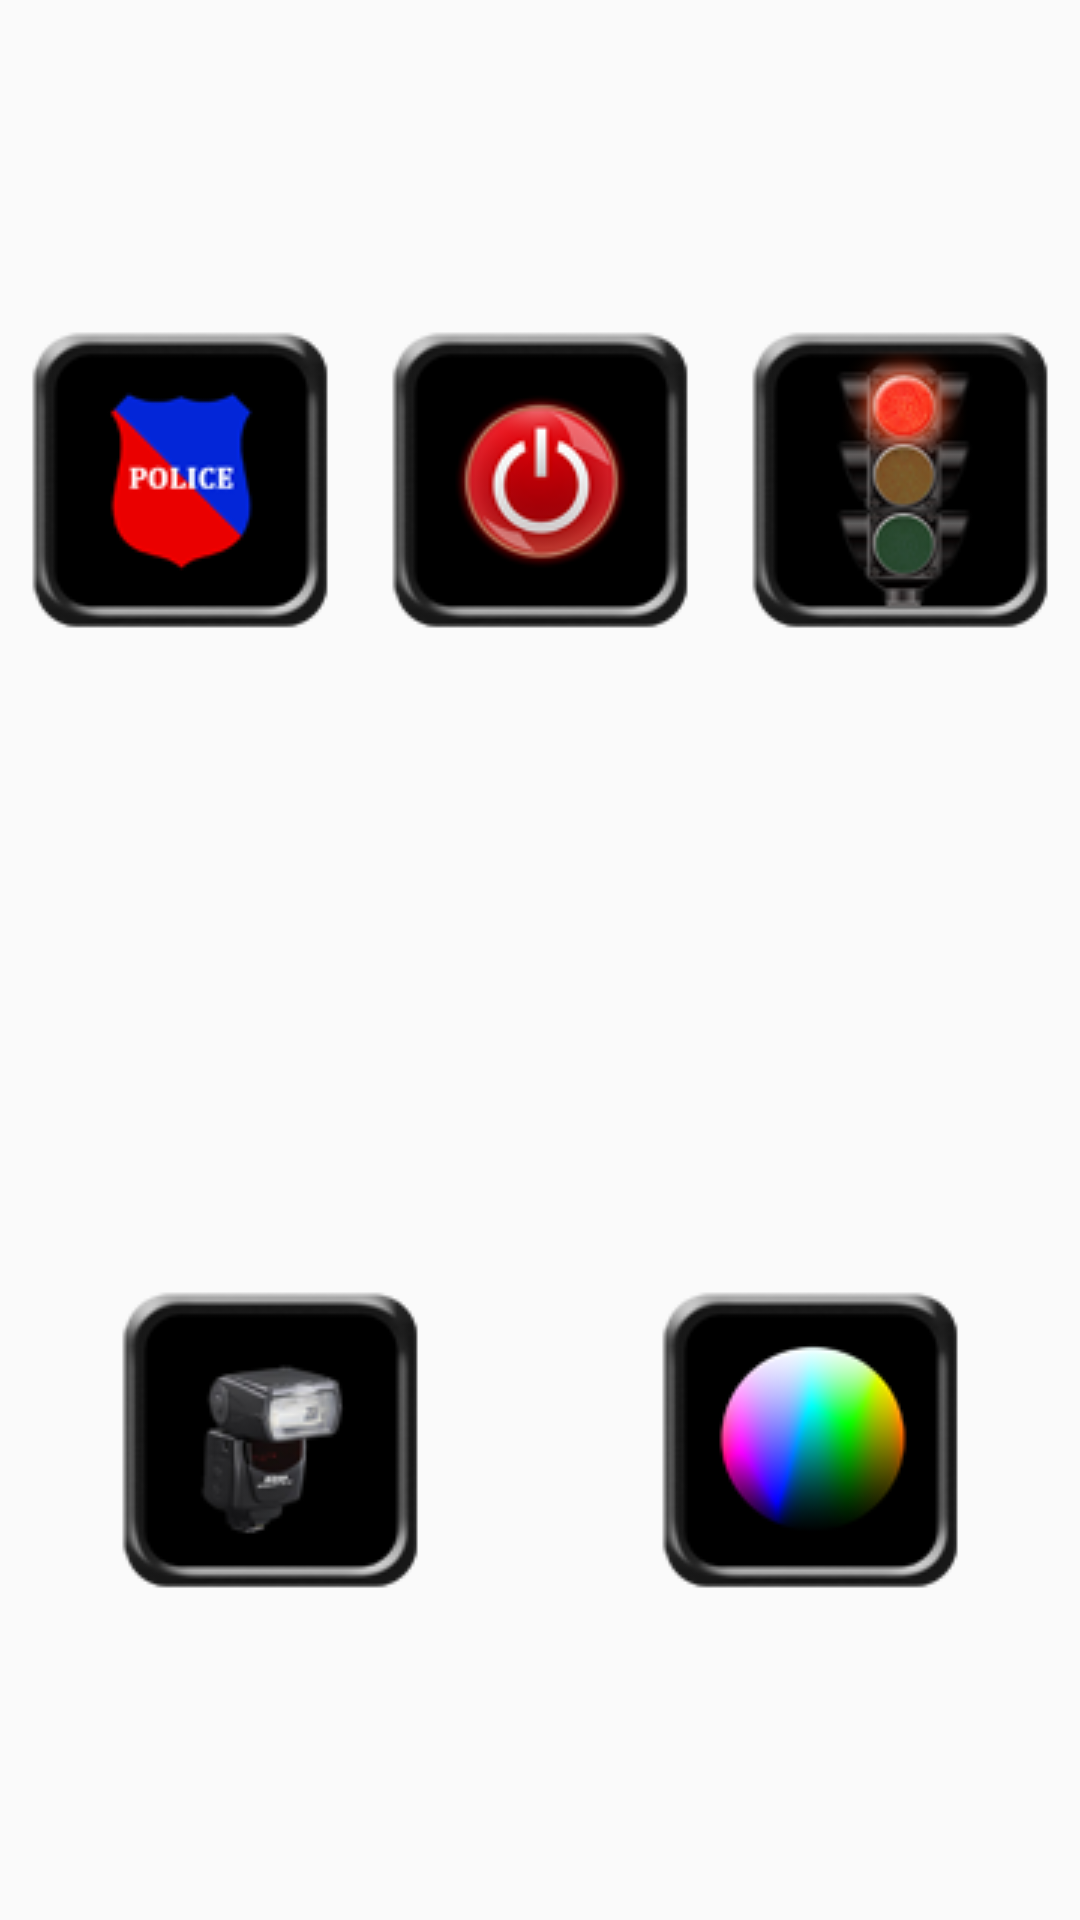

Android layout source for this screen:
<!-- AndroidManifest.xml: application theme AppTheme -->
<!-- res/layout/ft_main_activity.xml -->
<?xml version="1.0" encoding="utf-8"?>
<LinearLayout xmlns:android="http://schemas.android.com/apk/res/android"
    xmlns:ads="http://schemas.android.com/apk/res-auto"
    android:id="@+id/llmainactivity"
    android:layout_width="match_parent"
    android:layout_height="match_parent"
    android:background="@drawable/background2"
    android:orientation="vertical">

    
    
    
    
    

    <LinearLayout
        android:layout_width="match_parent"
        android:layout_height="0dip"
        android:layout_weight="1"
        android:orientation="vertical">

        
        
        
        
        
        

        
        
        
        
        
        

        
        
        
        
        
        
        
        

        <LinearLayout
            android:layout_width="fill_parent"
            android:layout_height="0dp"
            android:layout_weight="0.50"
            android:gravity="center"
            android:orientation="horizontal">

            <LinearLayout
                android:layout_width="0dp"
                android:layout_height="wrap_content"
                android:layout_weight="0.50"
                android:orientation="vertical">

                <ImageButton
                    android:id="@+id/imgbtnpolicelight"
                    android:layout_width="wrap_content"
                    android:layout_height="wrap_content"
                    android:layout_gravity="center"
                    android:background="@drawable/police_change_image" />
            </LinearLayout>

            <LinearLayout
                android:layout_width="0dp"
                android:layout_height="wrap_content"
                android:layout_weight="0.50"
                android:orientation="vertical">

                <ImageButton
                    android:id="@+id/imgbtnscreenlgt"
                    android:layout_width="wrap_content"
                    android:layout_height="wrap_content"
                    android:layout_gravity="center"
                    android:background="@drawable/screen_lgt_change_image" />
            </LinearLayout>

            <LinearLayout
                android:layout_width="0dp"
                android:layout_height="wrap_content"
                android:layout_weight="0.50"
                android:orientation="vertical">

                <ImageButton
                    android:id="@+id/imgbtntraficsignallgt"
                    android:layout_width="wrap_content"
                    android:layout_height="wrap_content"
                    android:layout_gravity="center"
                    android:background="@drawable/traffic_change_image" />
            </LinearLayout>
        </LinearLayout>

        <LinearLayout
            android:layout_width="fill_parent"
            android:layout_height="0dp"
            android:layout_weight="0.50"
            android:gravity="center"
            android:orientation="horizontal">

            <LinearLayout
                android:id="@+id/llflashlgtblnk"
                android:layout_width="0dp"
                android:layout_height="wrap_content"
                android:layout_weight="0.50"
                android:orientation="vertical">

                <ImageButton
                    android:id="@+id/imgbtnflashlgtblnk"
                    android:layout_width="wrap_content"
                    android:layout_height="wrap_content"
                    android:layout_gravity="center"
                    android:background="@drawable/blinking_change_image" />
            </LinearLayout>

            <LinearLayout
                android:layout_width="0dp"
                android:layout_height="wrap_content"
                android:layout_weight="0.50"
                android:orientation="vertical">

                <ImageButton
                    android:id="@+id/imgbtnscreenbackground"
                    android:layout_width="wrap_content"
                    android:layout_height="wrap_content"
                    android:layout_gravity="center"
                    android:background="@drawable/bg_change_image" />
            </LinearLayout>
        </LinearLayout>
    </LinearLayout>












    <FrameLayout
        android:layout_width="fill_parent"
        android:layout_height="wrap_content"
        android:background="@color/backgroundblackcolor">














    </FrameLayout>

</LinearLayout>
<!-- res/layout/header_layout.xml (included above) -->
<?xml version="1.0" encoding="utf-8"?>
<FrameLayout xmlns:android="http://schemas.android.com/apk/res/android"
    android:layout_width="fill_parent"
    android:layout_height="wrap_content"
    android:orientation="horizontal" >







































</FrameLayout>
<!-- resources referenced by this layout -->
<resources>
  <color name="backgroundblackcolor">#000000</color>
  <color name="textwhitecolor">#ffffff</color>
  <dimen name="textlargesize">20sp</dimen>
  <!-- drawable bg_change_image (drawable) -->
  <?xml version="1.0" encoding="utf-8"?>
  <selector xmlns:android="http://schemas.android.com/apk/res/android">
  
      <item android:drawable="@drawable/icon_bg_color_click_100x100" 
          android:state_pressed="true"/>
      <item android:drawable="@drawable/icon_bg_color_click_100x100" 
          android:state_focused="true"/>
      
      <item android:drawable="@drawable/icon_bg_color_100x100" />
  
  </selector>
  <!-- drawable blinking_change_image (drawable) -->
  <?xml version="1.0" encoding="utf-8"?>
  <selector xmlns:android="http://schemas.android.com/apk/res/android">
  
      <item android:drawable="@drawable/icon_flashlight_click_100x100" 
          android:state_pressed="true"/>
      <item android:drawable="@drawable/icon_flashlight_click_100x100" 
          android:state_focused="true"/>
      
      <item android:drawable="@drawable/icon_flashlight_100x100" />
  
  </selector>
  <!-- drawable bluebutton_change_image (drawable) -->
  <?xml version="1.0" encoding="utf-8"?>
  <selector xmlns:android="http://schemas.android.com/apk/res/android">
  
      <item android:drawable="@drawable/button_black" 
          android:state_pressed="true"/>
      <item android:drawable="@drawable/button_black" 
          android:state_focused="true"/>
      
      <item android:drawable="@drawable/button_blue" />
  
  </selector>
  <!-- drawable info_change_image (drawable) -->
  <?xml version="1.0" encoding="utf-8"?>
  <selector xmlns:android="http://schemas.android.com/apk/res/android">
  
      <item android:drawable="@drawable/i_32x32_" 
          android:state_pressed="true"/>
      <item android:drawable="@drawable/i_32x32_" 
          android:state_focused="true"/>
      
      <item android:drawable="@drawable/i_32x32" />
  
  </selector>
  <!-- drawable setting_change_image (drawable) -->
  <?xml version="1.0" encoding="utf-8"?>
  <selector xmlns:android="http://schemas.android.com/apk/res/android">
  
      <item android:drawable="@drawable/settings_icon_32x32_" 
          android:state_pressed="true"/>
      <item android:drawable="@drawable/settings_icon_32x32_" 
          android:state_focused="true"/>
      
      <item android:drawable="@drawable/settings_icon_32x32" />
  
  </selector>
  <!-- drawable torch_change_image (drawable) -->
  <?xml version="1.0" encoding="utf-8"?>
  <selector xmlns:android="http://schemas.android.com/apk/res/android">
  
      <item android:drawable="@drawable/icon_torch_click_100x100" android:state_pressed="true" />
      <item android:drawable="@drawable/icon_torch_click_100x100" android:state_focused="true" />
  
      <item android:drawable="@drawable/icon_torch_100x100" />
  
  </selector>
  <!-- drawable traffic_change_image (drawable) -->
  <?xml version="1.0" encoding="utf-8"?>
  <selector xmlns:android="http://schemas.android.com/apk/res/android">
  
      <item android:drawable="@drawable/icon_trafic_click_100x100" 
          android:state_pressed="true"/>
      <item android:drawable="@drawable/icon_trafic_click_100x100" 
          android:state_focused="true"/>
      
      <item android:drawable="@drawable/icon_trafic_100x100" />
  
  </selector>
  <string name="Info">Info</string>
  <style name="AppTheme" parent="Theme.AppCompat.Light.NoActionBar">
          
          <item name="colorPrimary">@color/colorPrimary</item>
          <item name="colorPrimaryDark">@color/colorPrimaryDark</item>
          <item name="colorAccent">@color/colorAccent</item>
  
          <item name="colorControlNormal">@color/colorControlNormal</item>
          
  
      </style>
  <color name="colorPrimary">#E90E0E</color>
  <color name="colorPrimaryDark">#E90E0E</color>
  <!-- not gathered from this repository: default colours our renderer supplied (Android Studio template values) -->
  <color name="colorAccent">#FF03DAC5</color>
</resources>
